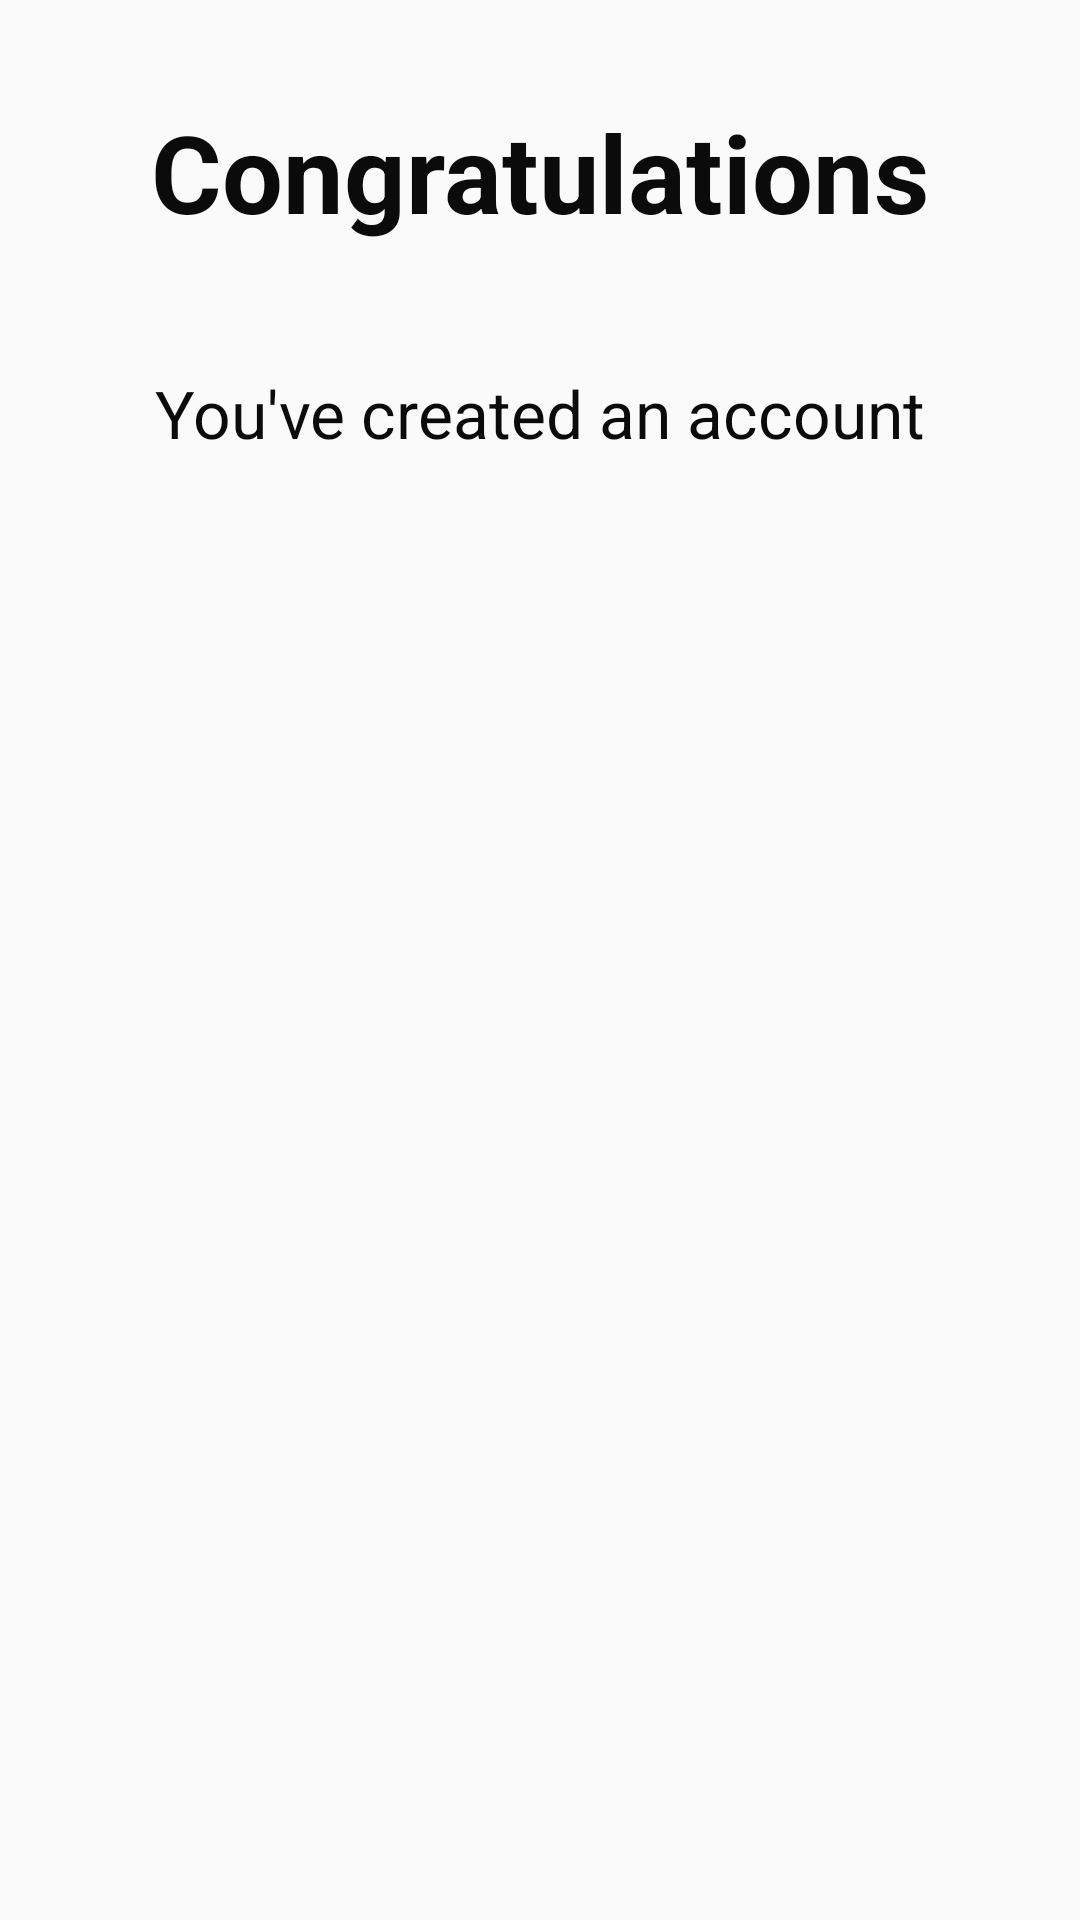

Reconstruct the res/layout file that produces this screen, plus the resources it refers to.
<!-- AndroidManifest.xml: application theme AppTheme -->
<!-- res/layout/activity_main3.xml -->
<?xml version="1.0" encoding="utf-8"?>
<androidx.constraintlayout.widget.ConstraintLayout xmlns:android="http://schemas.android.com/apk/res/android"
    xmlns:app="http://schemas.android.com/apk/res-auto"
    xmlns:tools="http://schemas.android.com/tools"
    android:id="@+id/name"
    android:layout_width="match_parent"
    android:layout_height="match_parent"
    tools:context=".MainActivity3">

    <TextView
        android:id="@+id/congratulations"
        android:layout_width="wrap_content"
        android:layout_height="wrap_content"
        android:layout_marginStart="31dp"
        android:layout_marginLeft="31dp"
        android:layout_marginTop="33dp"
        android:layout_marginEnd="31dp"
        android:layout_marginRight="31dp"
        android:width="298dp"
        android:gravity="center_horizontal"
        android:text="@string/congratulations"
        android:textColor="#0B0B0B"
        android:textSize="36dp"
        android:textStyle="bold"
        app:fontFamily="Helvetica"
        app:layout_constraintEnd_toEndOf="parent"
        app:layout_constraintStart_toStartOf="parent"
        app:layout_constraintTop_toTopOf="parent" />

    <TextView
        android:id="@+id/textView2"
        android:layout_width="wrap_content"
        android:layout_height="wrap_content"
        android:layout_marginStart="51dp"
        android:layout_marginLeft="51dp"
        android:layout_marginTop="123dp"
        android:layout_marginEnd="51dp"
        android:layout_marginRight="51dp"
        android:text="@string/you_ve_created_an_account"
        android:textColor="#0B0B0B"
        android:textSize="22dp"
        app:fontFamily="Helvetica"
        app:layout_constraintEnd_toEndOf="parent"
        app:layout_constraintStart_toStartOf="parent"
        app:layout_constraintTop_toTopOf="parent" />

    <TextView
        android:id="@+id/text_name"
        android:layout_width="298dp"
        android:layout_height="wrap_content"
        android:textColor="#0B0B0B"
        android:textSize="26dp"
        android:textStyle="bold"
        app:layout_constraintEnd_toEndOf="@+id/congratulations"
        app:layout_constraintStart_toStartOf="@+id/congratulations"
        app:layout_constraintTop_toBottomOf="@+id/congratulations" />
</androidx.constraintlayout.widget.ConstraintLayout>
<!-- resources referenced by this layout -->
<resources>
  <string name="congratulations">Congratulations</string>
  <string name="you_ve_created_an_account">You\'ve created an account</string>
  <style name="AppTheme" parent="Theme.AppCompat.Light.DarkActionBar">
          
          <item name="colorPrimary">#FFFFFF</item>
          <item name="colorPrimaryDark">#000000</item>
          <item name="colorAccent">#0B0B0B</item>
      </style>
</resources>
